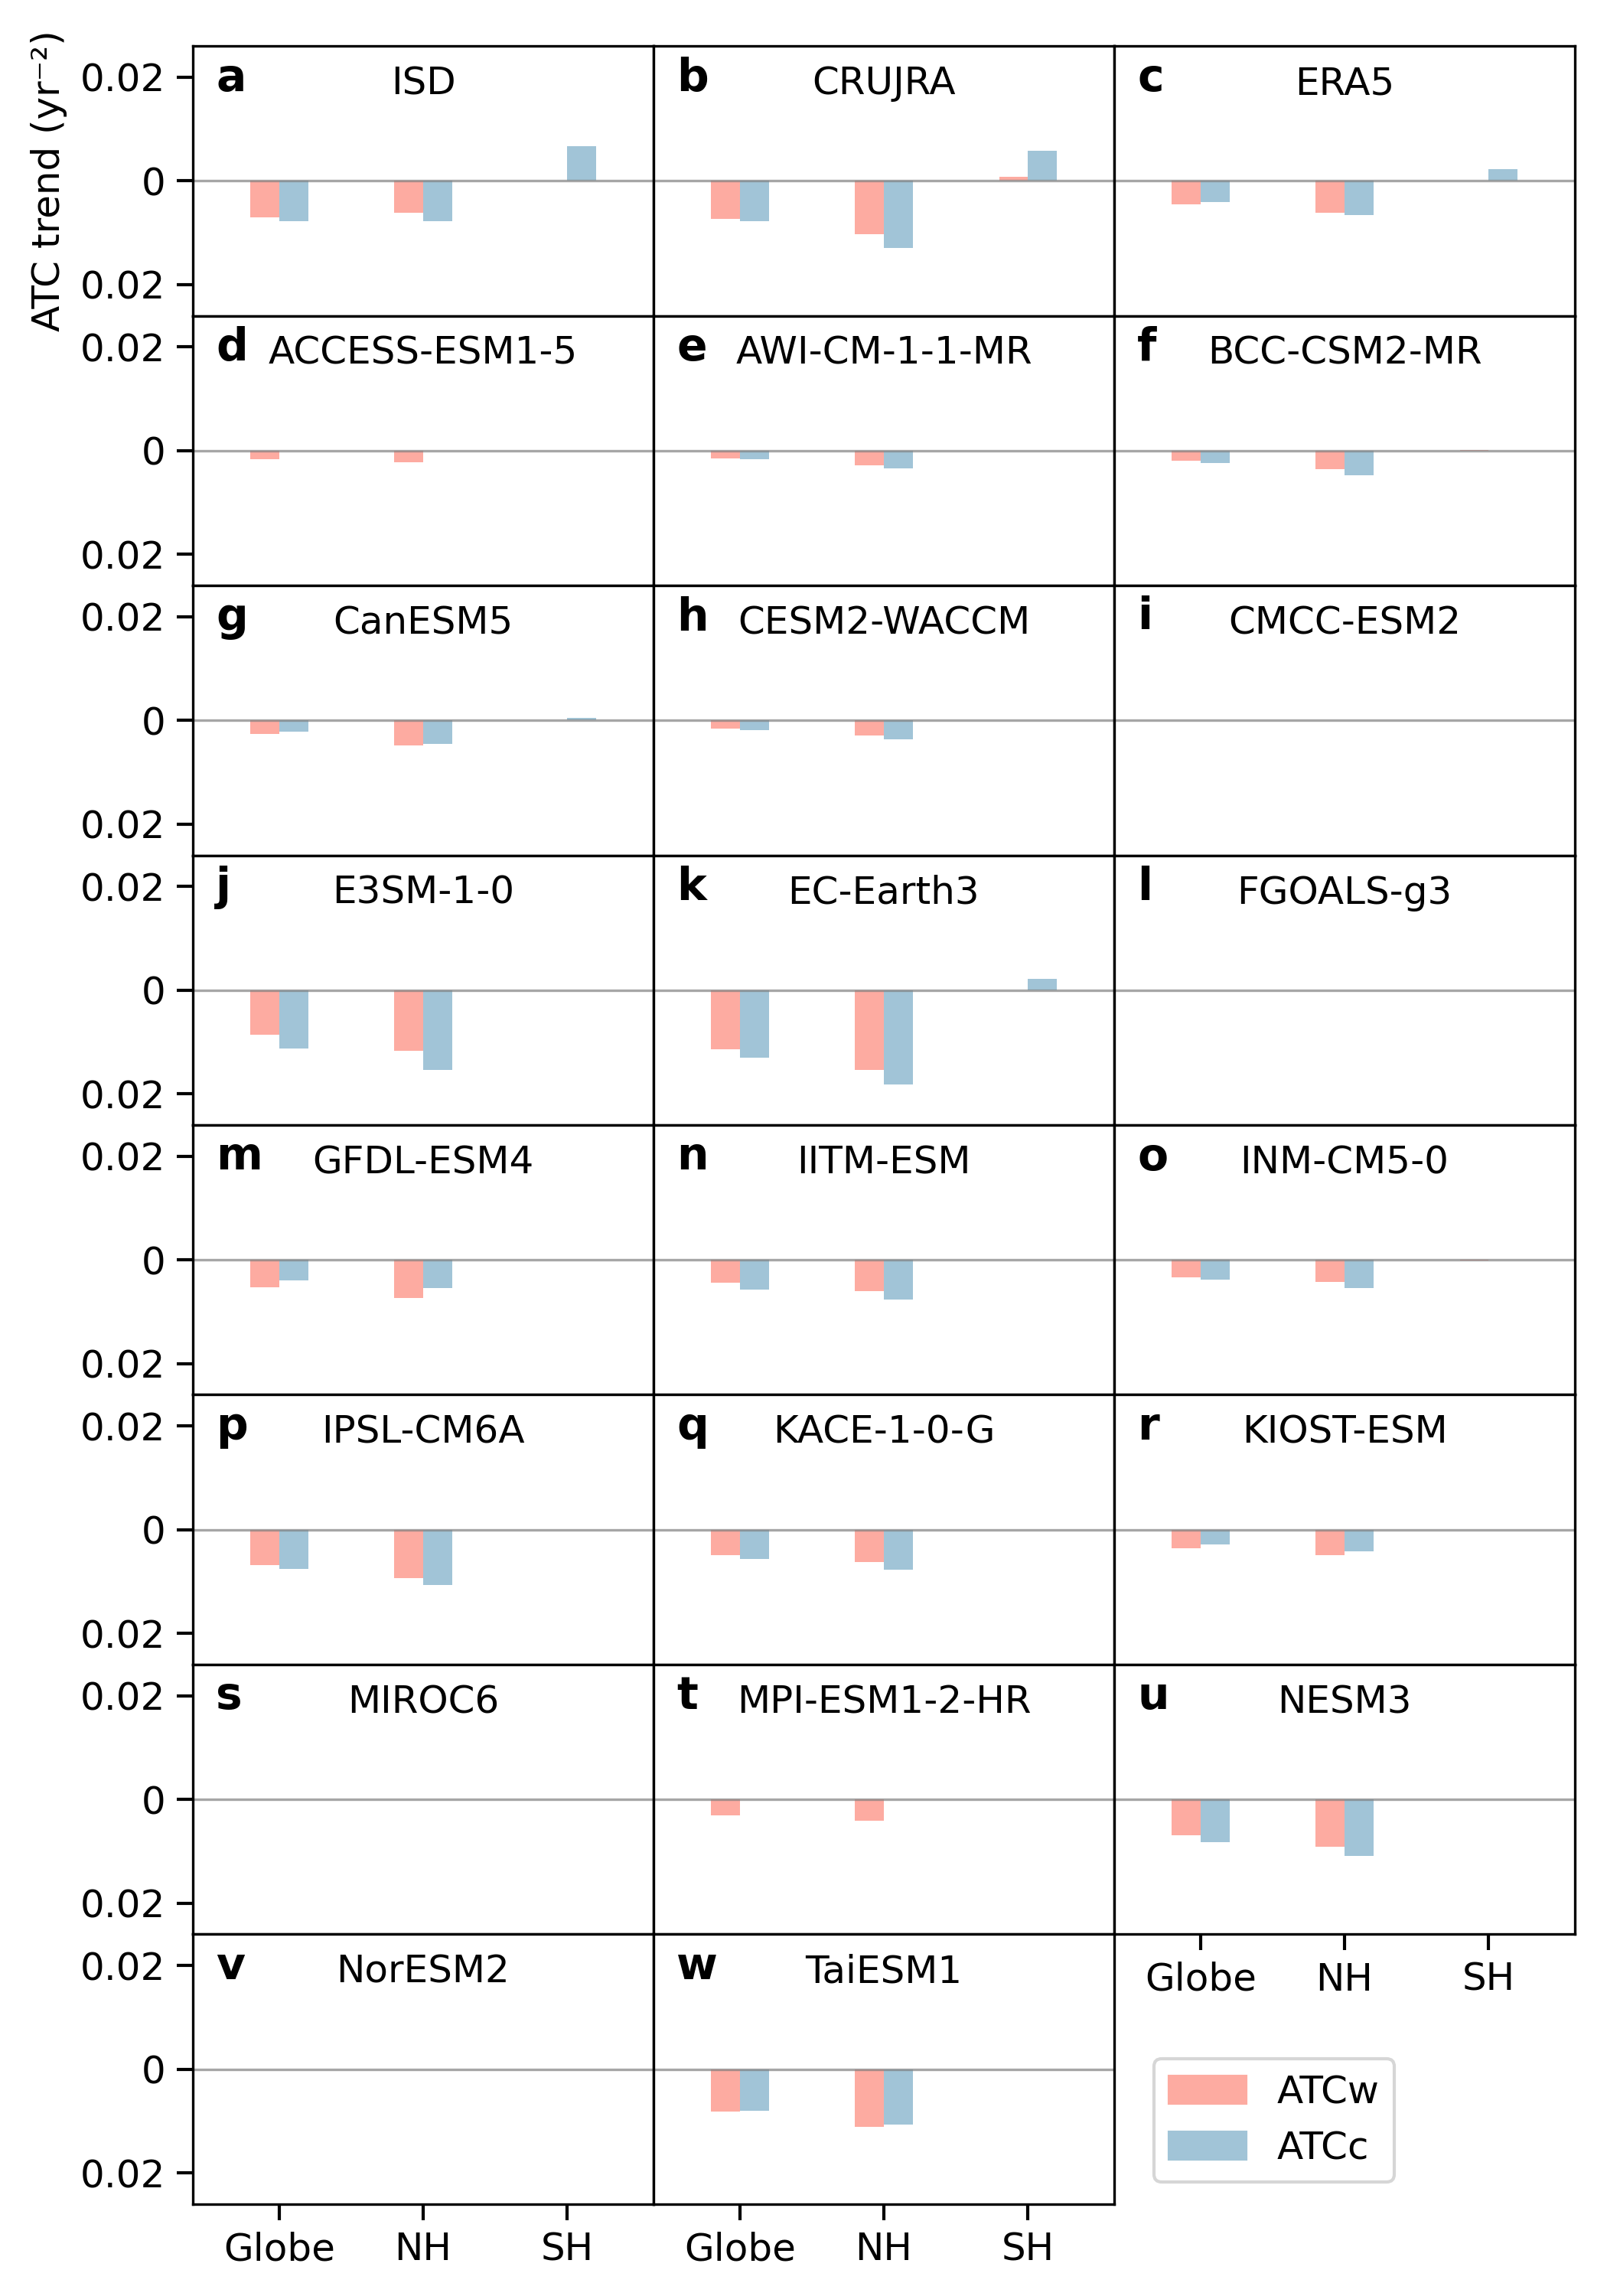

Generate this figure with Python:
import seaborn as sns
import matplotlib.pyplot as plt
import pandas as pd
import numpy as np
import os
import netCDF4 as nc
import matplotlib.gridspec as gridspec
import cartopy.crs as ccrs
import cartopy.feature as cfeature
from matplotlib.lines import Line2D
from scipy.ndimage import uniform_filter1d
import string
from matplotlib.colors import ListedColormap, BoundaryNorm
import matplotlib.colors as mcolors
from mpl_toolkits.axes_grid1.inset_locator import inset_axes
from scipy.stats import linregress
import matplotlib.patches as mpatches
import pymannkendall as mk


current_directory = os.path.dirname(os.path.abspath(__file__))


plt.rcParams.update({
    'font.size': 12,           
    'axes.titlesize': 12,      
    'axes.labelsize': 12,      
    'xtick.labelsize': 12,
    'ytick.labelsize': 12,
    'legend.fontsize': 12,
})

fig, axes = plt.subplots(nrows=8, ncols=3, figsize=(7, 10))
axes = axes.flatten()
axes[23].remove()

models=['ISD','CRUJRA','ERA5','ACCESS-ESM1-5','AWI-CM-1-1-MR','BCC-CSM2-MR','CanESM5','CESM2-WACCM','CMCC-ESM2','E3SM-1-0','EC-Earth3','FGOALS-g3','GFDL-ESM4',
        'IITM-ESM','INM-CM5-0','IPSL-CM6A','KACE-1-0-G','KIOST-ESM','MIROC6','MPI-ESM1-2-HR','NESM3','NorESM2','TaiESM1',]
labels = [f'{letter}' for letter in string.ascii_lowercase[:23]]

ATCw_color='#fdaba1'
ATCc_color='#a1c4d7'

all_data = []
for i, model in enumerate(models):
    print(model)

    if model=='CRUJRA':
        sudden_Tmean_change_csv =pd.read_csv("/data1/zxy/sudden_temp_change/CRU_JAR_tmp/multi-threshold/CRUJRA_multi_sudden_tmp_change_±10°C_1970_2020.csv")
        Global_ATCw = sudden_Tmean_change_csv ['Global_ATCw']*365
        Global_ATCc = sudden_Tmean_change_csv ['Global_ATCc']*365
        NH_ATCw    = sudden_Tmean_change_csv ['Northern_ATCw']*365
        NH_ATCc    = sudden_Tmean_change_csv ['Northern_ATCc']*365
        SH_ATCw    = sudden_Tmean_change_csv ['Southern_ATCw']*365
        SH_ATCc    = sudden_Tmean_change_csv ['Southern_ATCc']*365

        #cal trend
        Global_ATCw_slope, Global_ATCw_pValue, = mk.original_test(Global_ATCw).slope, mk.original_test(Global_ATCw).p,
        Global_ATCc_slope, Global_ATCc_pValue, = mk.original_test(Global_ATCc).slope, mk.original_test(Global_ATCc).p,
        Northern_ATCw_slope, Northern_ATCw_pValue, = mk.original_test(NH_ATCw).slope, mk.original_test(NH_ATCw).p,
        Northern_ATCc_slope, Northern_ATCc_pValue, = mk.original_test(NH_ATCc).slope, mk.original_test(NH_ATCc).p,
        Southern_ATCw_slope, Southern_ATCw_pValue, = mk.original_test(SH_ATCw).slope, mk.original_test(SH_ATCw).p,
        Southern_ATCc_slope, Southern_ATCc_pValue, = mk.original_test(SH_ATCc).slope, mk.original_test(SH_ATCc).p,

        Global_ATCw_slope=Global_ATCw_slope if Global_ATCw_pValue < 0.05 else np.nan
        Global_ATCc_slope=Global_ATCc_slope if Global_ATCc_pValue < 0.05 else np.nan
        Northern_ATCw_slope=Northern_ATCw_slope if Northern_ATCw_pValue < 0.05 else np.nan
        Northern_ATCc_slope=Northern_ATCc_slope if Northern_ATCc_pValue < 0.05 else np.nan
        Southern_ATCw_slope=Southern_ATCw_slope if Southern_ATCw_pValue < 0.05 else np.nan
        Southern_ATCc_slope=Southern_ATCc_slope if Southern_ATCc_pValue < 0.05 else np.nan


    elif model=='ERA5':
        sudden_Tmean_change_csv = pd.read_csv("/data1/zxy/sudden_temp_change/ERA5_tmp/multi-threshold/ERA5_T_sudden_change_±10°C_1970_2020.csv")
        Global_ATCw = sudden_Tmean_change_csv ['Global_ATCw']*365
        Global_ATCc = sudden_Tmean_change_csv ['Global_ATCc']*365
        NH_ATCw    = sudden_Tmean_change_csv ['Northern_ATCw']*365
        NH_ATCc    = sudden_Tmean_change_csv ['Northern_ATCc']*365
        SH_ATCw    = sudden_Tmean_change_csv ['Southern_ATCw']*365
        SH_ATCc    = sudden_Tmean_change_csv ['Southern_ATCc']*365

        #cal trend
        Global_ATCw_slope, Global_ATCw_pValue, = mk.original_test(Global_ATCw).slope, mk.original_test(Global_ATCw).p,
        Global_ATCc_slope, Global_ATCc_pValue, = mk.original_test(Global_ATCc).slope, mk.original_test(Global_ATCc).p,
        Northern_ATCw_slope, Northern_ATCw_pValue, = mk.original_test(NH_ATCw).slope, mk.original_test(NH_ATCw).p,
        Northern_ATCc_slope, Northern_ATCc_pValue, = mk.original_test(NH_ATCc).slope, mk.original_test(NH_ATCc).p,
        Southern_ATCw_slope, Southern_ATCw_pValue, = mk.original_test(SH_ATCw).slope, mk.original_test(SH_ATCw).p,
        Southern_ATCc_slope, Southern_ATCc_pValue, = mk.original_test(SH_ATCc).slope, mk.original_test(SH_ATCc).p,

        Global_ATCw_slope=Global_ATCw_slope if Global_ATCw_pValue < 0.05 else np.nan
        Global_ATCc_slope=Global_ATCc_slope if Global_ATCc_pValue < 0.05 else np.nan
        Northern_ATCw_slope=Northern_ATCw_slope if Northern_ATCw_pValue < 0.05 else np.nan
        Northern_ATCc_slope=Northern_ATCc_slope if Northern_ATCc_pValue < 0.05 else np.nan
        Southern_ATCw_slope=Southern_ATCw_slope if Southern_ATCw_pValue < 0.05 else np.nan
        Southern_ATCc_slope=Southern_ATCc_slope if Southern_ATCc_pValue < 0.05 else np.nan


    elif model=='ISD':
        sudden_Tmean_change_csv = pd.read_csv("/data1/zxy/sudden_temp_change/ISD-global-daily/multi-threshold/multi_sudden_tmp_change_±10°C.csv")
        Global_ATCw = 365*sudden_Tmean_change_csv ['ATCw_count']/sudden_Tmean_change_csv ['obs_count']
        Global_ATCc = 365*sudden_Tmean_change_csv ['ATCc_count']/sudden_Tmean_change_csv ['obs_count']
        NH_ATCw = 365*sudden_Tmean_change_csv ['ATCw_Northern']/sudden_Tmean_change_csv ['obs_count_Northern']
        NH_ATCc = 365*sudden_Tmean_change_csv ['ATCc_Northern']/sudden_Tmean_change_csv ['obs_count_Northern']
        SH_ATCw = 365*sudden_Tmean_change_csv ['ATCw_Southern']/sudden_Tmean_change_csv ['obs_count_Southern']
        SH_ATCc = 365*sudden_Tmean_change_csv ['ATCc_Southern']/sudden_Tmean_change_csv ['obs_count_Southern']


        #cal trend
        Global_ATCw_slope, Global_ATCw_pValue, = mk.original_test(Global_ATCw).slope, mk.original_test(Global_ATCw).p,
        Global_ATCc_slope, Global_ATCc_pValue, = mk.original_test(Global_ATCc).slope, mk.original_test(Global_ATCc).p,
        Northern_ATCw_slope, Northern_ATCw_pValue, = mk.original_test(NH_ATCw).slope, mk.original_test(NH_ATCw).p,
        Northern_ATCc_slope, Northern_ATCc_pValue, = mk.original_test(NH_ATCc).slope, mk.original_test(NH_ATCc).p,
        Southern_ATCw_slope, Southern_ATCw_pValue, = mk.original_test(SH_ATCw).slope, mk.original_test(SH_ATCw).p,
        Southern_ATCc_slope, Southern_ATCc_pValue, = mk.original_test(SH_ATCc).slope, mk.original_test(SH_ATCc).p,

        Global_ATCw_slope=Global_ATCw_slope if Global_ATCw_pValue < 0.05 else np.nan
        Global_ATCc_slope=Global_ATCc_slope if Global_ATCc_pValue < 0.05 else np.nan
        Northern_ATCw_slope=Northern_ATCw_slope if Northern_ATCw_pValue < 0.05 else np.nan
        Northern_ATCc_slope=Northern_ATCc_slope if Northern_ATCc_pValue < 0.05 else np.nan
        Southern_ATCw_slope=Southern_ATCw_slope if Southern_ATCw_pValue < 0.05 else np.nan
        Southern_ATCc_slope=Southern_ATCc_slope if Southern_ATCc_pValue < 0.05 else np.nan


    else:
        sudden_Tmean_change_csv = pd.read_csv("/data1/zxy/sudden_temp_change/CMIP6_daily_tas/"+str(model)+"/multi-threshold/"+str(model)+"_T_sudden_change_±10°C_1970_2015.csv")
        Global_ATCw = sudden_Tmean_change_csv ['Global_ATCw']*365
        Global_ATCc = sudden_Tmean_change_csv ['Global_ATCc']*365
        NH_ATCw     = sudden_Tmean_change_csv ['Northern_ATCw']*365
        NH_ATCc     = sudden_Tmean_change_csv ['Northern_ATCc']*365
        SH_ATCw     = sudden_Tmean_change_csv ['Southern_ATCw']*365
        SH_ATCc     = sudden_Tmean_change_csv ['Southern_ATCc']*365
    
        years = np.arange(1970, 2015)
        Global_ATCw_slope, Global_ATCw_pValue, = mk.original_test(Global_ATCw).slope, mk.original_test(Global_ATCw).p,
        Global_ATCc_slope, Global_ATCc_pValue, = mk.original_test(Global_ATCc).slope, mk.original_test(Global_ATCc).p,
        Northern_ATCw_slope, Northern_ATCw_pValue, = mk.original_test(NH_ATCw).slope, mk.original_test(NH_ATCw).p,
        Northern_ATCc_slope, Northern_ATCc_pValue, = mk.original_test(NH_ATCc).slope, mk.original_test(NH_ATCc).p,
        Southern_ATCw_slope, Southern_ATCw_pValue, = mk.original_test(SH_ATCw).slope, mk.original_test(SH_ATCw).p,
        Southern_ATCc_slope, Southern_ATCc_pValue, = mk.original_test(SH_ATCc).slope, mk.original_test(SH_ATCc).p,
    
        Global_ATCw_slope=Global_ATCw_slope if Global_ATCw_pValue < 0.05 else np.nan
        Global_ATCc_slope=Global_ATCc_slope if Global_ATCc_pValue < 0.05 else np.nan
        Northern_ATCw_slope=Northern_ATCw_slope if Northern_ATCw_pValue < 0.05 else np.nan
        Northern_ATCc_slope=Northern_ATCc_slope if Northern_ATCc_pValue < 0.05 else np.nan
        Southern_ATCw_slope=Southern_ATCw_slope if Southern_ATCw_pValue < 0.05 else np.nan
        Southern_ATCc_slope=Southern_ATCc_slope if Southern_ATCc_pValue < 0.05 else np.nan


    all_data.extend([
            {'Model': model, 'Region': 'Globe', 'Type':  'ATCw mean-then-trend', 'Value': Global_ATCw_slope,},
            {'Model': model, 'Region': 'NH'    , 'Type': 'ATCw mean-then-trend', 'Value': Northern_ATCw_slope,},
            {'Model': model, 'Region': 'SH'    , 'Type': 'ATCw mean-then-trend', 'Value': Southern_ATCw_slope,},

            {'Model': model, 'Region': 'Globe', 'Type':  'ATCc mean-then-trend', 'Value': Global_ATCc_slope,},
            {'Model': model, 'Region': 'NH'    , 'Type': 'ATCc mean-then-trend', 'Value': Northern_ATCc_slope,},
            {'Model': model, 'Region': 'SH'    , 'Type': 'ATCc mean-then-trend', 'Value': Southern_ATCc_slope,},
        ])

    width = 0.2
    region = ['Globe', 'NH', 'SH']

    axes[i].bar(0 - width/2, Global_ATCw_slope,   width,  label='Globe ATCw', color=ATCw_color, )
    axes[i].bar(0 + width/2, Global_ATCc_slope,   width,  label='Globe ATCc', color=ATCc_color, )
    axes[i].bar(1 - width/2, Northern_ATCw_slope, width,  label='NH ATCw', color=ATCw_color, )
    axes[i].bar(1 + width/2, Northern_ATCc_slope, width,  label='NH ATCc', color=ATCc_color, )
    axes[i].bar(2 - width/2, Southern_ATCw_slope, width,  label='SH ATCw', color=ATCw_color, )
    axes[i].bar(2 + width/2, Southern_ATCc_slope, width,  label='SH ATCc', color=ATCc_color, )

    

    axes[i].set_ylabel('')
    axes[i].set_ylim(-0.026, 0.026)
    yticks=[-0.02, 0, 0.02]
    if i % 3 == 0:
        axes[i].set_yticks(yticks)
        axes[i].set_yticklabels([f'{t:.2f}'.replace('-0', '0') if t != 0 else '0' for t in yticks])
        axes[i].tick_params(axis='y', labelleft=True, left=True,)
    else:
        axes[i].tick_params(axis='y', labelleft=False, left=False)
    if i >=20:
        axes[i].set_xticks(np.arange(len(region)))
        axes[i].set_xticklabels(region)
        axes[i].tick_params(axis='x', labelbottom=True, bottom=True,)
    else:
        axes[i].tick_params(axis='x', labelbottom=False, bottom=False)
    axes[i].tick_params(axis='both', direction='out', length=5, width=1)
    axes[i].set_xlim(-0.6, 2 + 0.6)
    axes[i].axhline(y=0, color='gray', linewidth=0.8, linestyle='-', alpha=0.7)
    axes[i].set_title(str(model),y=0.75)
    axes[i].text(0.05, 0.80, f"{labels[i]}", transform=axes[i].transAxes, fontsize=axes[i].title.get_fontsize()+2, fontweight='bold', verticalalignment='bottom', horizontalalignment='left')


df = pd.DataFrame(all_data)
print(df.head(18).sort_values(['Model', 'Region']))

exclude_models = ['ISD', 'CRUJRA', 'ERA5']
df_filtered = df[~df['Model'].isin(exclude_models)]

cmip6_avg = df_filtered.groupby(['Region', 'Type'], as_index=False)['Value'].mean()
cmip6_avg['Model'] = 'CMIP6'
print(cmip6_avg)


axes[0].set_ylabel('ATC trend (yr⁻²)',)

legend_handles = []
legend_handles.append(mpatches.Patch(color=ATCw_color,  label='ATCw'))
legend_handles.append(mpatches.Patch(color=ATCc_color,  label='ATCc'))
axes[-2].legend(handles=legend_handles,loc='center right', bbox_to_anchor=(1.65, 0.31),alignment='left' )

plt.subplots_adjust(left=0.12, right=0.98, bottom=0.04, top=0.98, wspace=0, hspace=0.0)

script_name = os.path.splitext(os.path.basename(__file__))[0]
plt.savefig(str(current_directory)+f"/{script_name}.png", dpi=300)

#plt.show()
